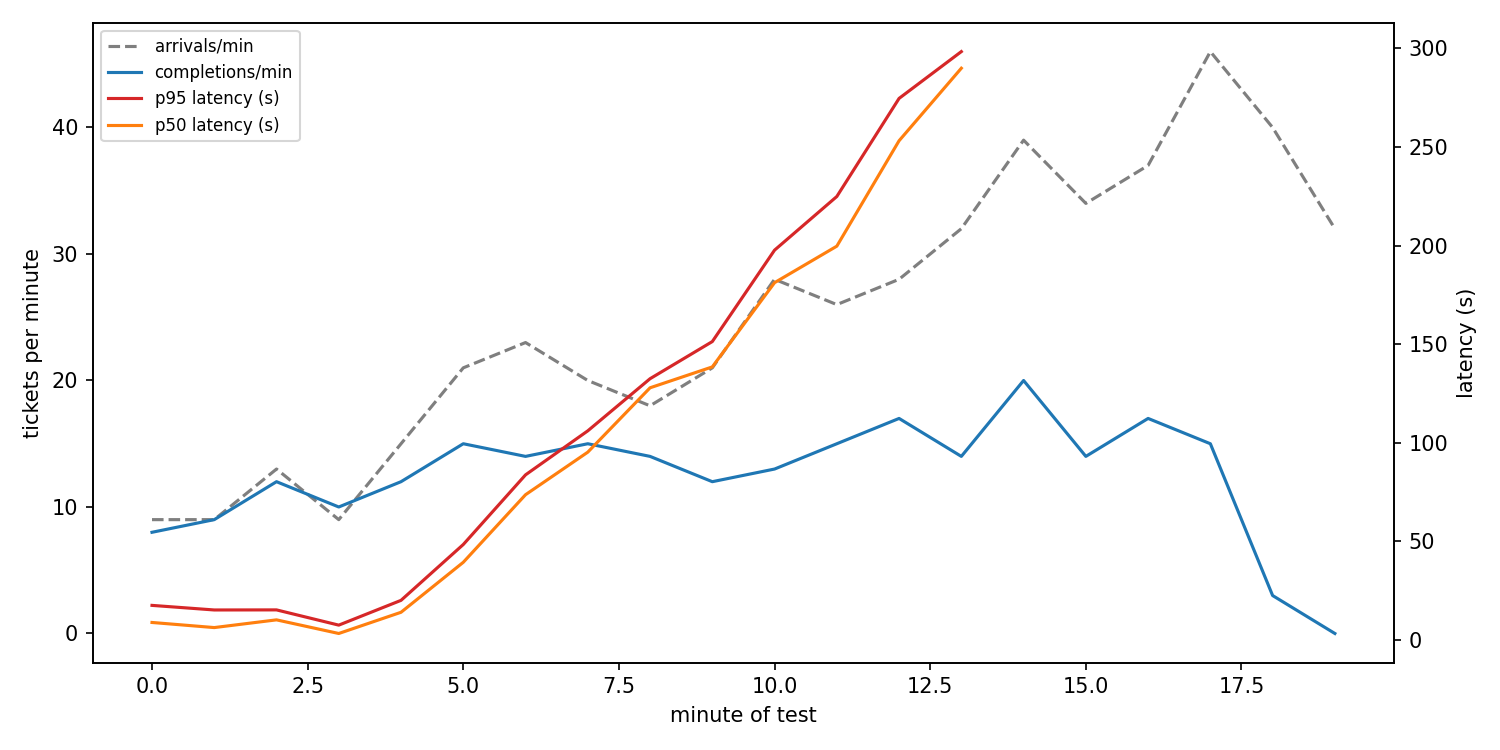

The table this chart was drawn from, first rows:
minute, arrivals_per_min, completions_per_min, errors, p50_ms, p95_ms, in_flight_max
0.0, 9.0, 8.0, 0.0, 8890, 17555, 3
1.0, 9.0, 9.0, 0.0, 6297, 15227, 4
2.0, 13.0, 12.0, 0.0, 10213, 15267, 6
3.0, 9.0, 10.0, 0.0, 3300, 7537, 3
4.0, 15.0, 12.0, 0.0, 14054, 20107, 9
5.0, 21.0, 15.0, 0.0, 39409, 48433, 21
6.0, 23.0, 14.0, 0.0, 73686, 83755, 28
7.0, 20.0, 15.0, 0.0, 95268, 106081, 33
8.0, 18.0, 14.0, 0.0, 127904, 132513, 54
9.0, 21.0, 12.0, 0.0, 138499, 151350, 70
10.0, 28.0, 13.0, 0.0, 181226, 197721, 96
11.0, 26.0, 15.0, 0.0, 199739, 224925, 128
12.0, 28.0, 17.0, 0.0, 253204, 274673, 168
13.0, 32.0, 14.0, 23.0, 289981, 298413, 197
14.0, 39.0, 20.0, 39.0, , , 203
15.0, 34.0, 14.0, 34.0, , , 189
16.0, 37.0, 17.0, 37.0, , , 155
17.0, 46.0, 15.0, 46.0, , , 118
18.0, 40.0, 3.0, 40.0, , , 72
19.0, 32.0, 0.0, 32.0, , , 32
